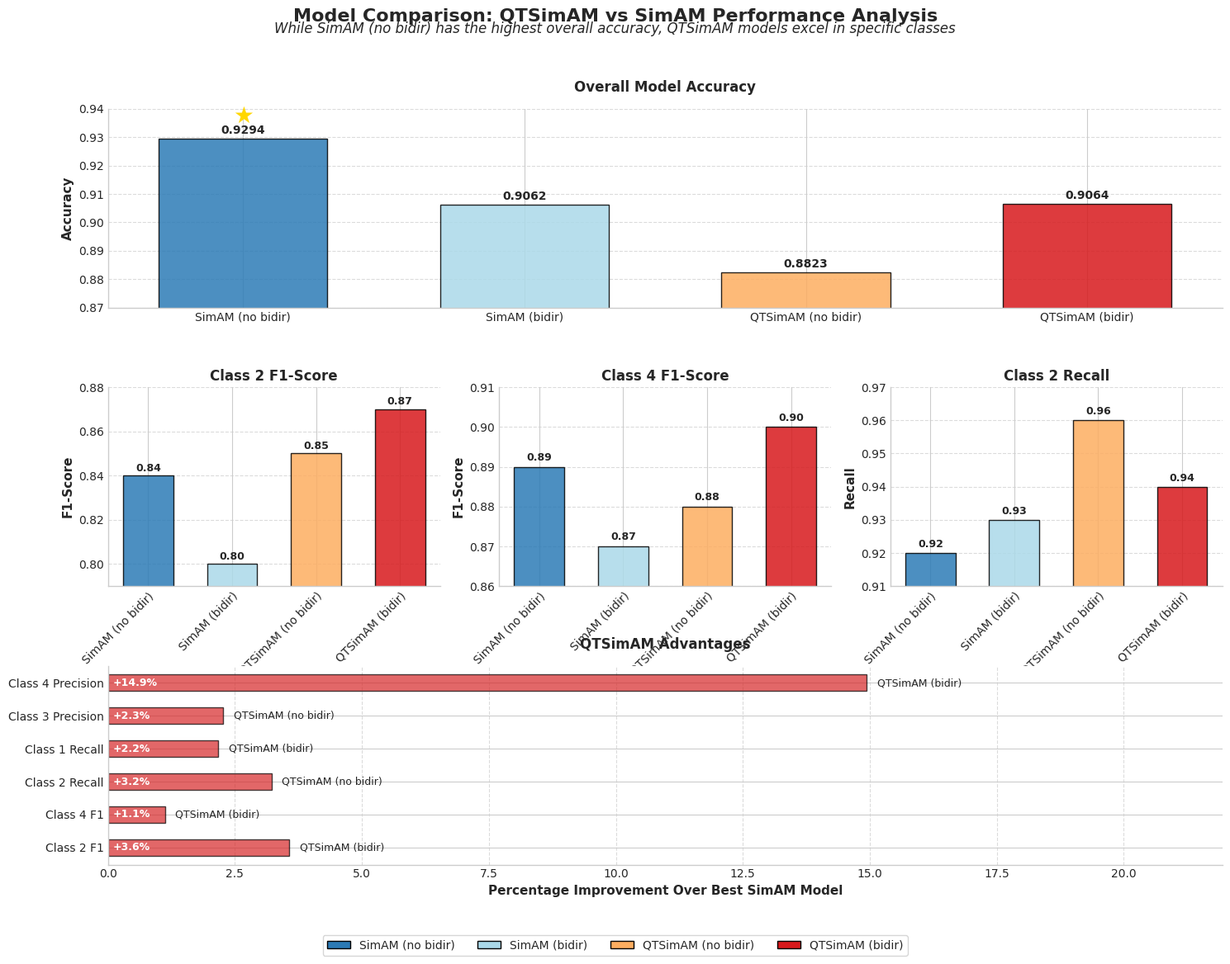

Source code (Python):
import matplotlib.pyplot as plt
import numpy as np
import matplotlib as mpl
from matplotlib.gridspec import GridSpec
from matplotlib.patches import Patch

# Set professional style
plt.style.use('seaborn-v0_8-whitegrid')
mpl.rcParams['font.family'] = 'sans-serif'
mpl.rcParams['font.sans-serif'] = ['Arial', 'DejaVu Sans', 'Liberation Sans']
mpl.rcParams['axes.labelsize'] = 11
mpl.rcParams['axes.titlesize'] = 12
mpl.rcParams['xtick.labelsize'] = 10
mpl.rcParams['ytick.labelsize'] = 10
mpl.rcParams['legend.fontsize'] = 10
mpl.rcParams['figure.titlesize'] = 14

# Define model names and colors
MODEL_NAMES = [
    'SimAM (no bidir)',
    'SimAM (bidir)',
    'QTSimAM (no bidir)',
    'QTSimAM (bidir)'
]

# Professional color palette
COLORS = ['#2c7bb6', '#abd9e9', '#fdae61', '#d7191c']

# Data from the classification reports
accuracies = [0.9294, 0.9062, 0.8823, 0.9064]

# F1-scores by class for each model
f1_scores = [
    [0.96, 0.80, 0.84, 0.92, 0.89],  # SimAM (no bidir)
    [0.95, 0.75, 0.80, 0.89, 0.87],  # SimAM (bidir)
    [0.93, 0.70, 0.85, 0.91, 0.88],  # QTSimAM (no bidir)
    [0.95, 0.75, 0.87, 0.92, 0.90]   # QTSimAM (bidir)
]

# Recall values by class for each model
recall_values = [
    [0.93, 0.92, 0.92, 0.97, 0.91],  # SimAM (no bidir)
    [0.91, 0.89, 0.93, 0.94, 0.91],  # SimAM (bidir)
    [0.87, 0.92, 0.96, 0.91, 0.86],  # QTSimAM (no bidir)
    [0.90, 0.94, 0.94, 0.94, 0.82]   # QTSimAM (bidir)
]

# Precision values by class for each model
precision_values = [
    [1.00, 0.71, 0.77, 0.88, 0.87],  # SimAM (no bidir)
    [1.00, 0.64, 0.70, 0.84, 0.83],  # SimAM (bidir)
    [1.00, 0.57, 0.77, 0.90, 0.90],  # QTSimAM (no bidir)
    [1.00, 0.63, 0.80, 0.90, 1.00]   # QTSimAM (bidir)
]

# Create the figure with custom layout
fig = plt.figure(figsize=(15, 12), dpi=300)
gs = GridSpec(3, 3, figure=fig, height_ratios=[1, 1, 1])

# Plot 1: Overall Accuracy Bar Chart
ax1 = fig.add_subplot(gs[0, :])

# Create bars with custom appearance
bars = ax1.bar(
    MODEL_NAMES, 
    accuracies, 
    color=COLORS, 
    edgecolor='black', 
    linewidth=1,
    alpha=0.85,
    width=0.6
)

# Customize the appearance
ax1.set_title('Overall Model Accuracy', fontweight='bold', pad=15)
ax1.set_ylabel('Accuracy', fontweight='bold')
ax1.set_ylim(0.87, 0.94)  # Focused range to highlight differences
ax1.grid(axis='y', linestyle='--', alpha=0.7)
ax1.spines['top'].set_visible(False)
ax1.spines['right'].set_visible(False)

# Add value labels on top of bars
for bar in bars:
    height = bar.get_height()
    ax1.text(
        bar.get_x() + bar.get_width()/2, 
        height + 0.001,
        f'{height:.4f}', 
        ha='center', 
        va='bottom', 
        fontsize=10,
        fontweight='bold'
    )

# Highlight best model with a star
best_model_idx = np.argmax(accuracies)
ax1.text(
    best_model_idx,
    accuracies[best_model_idx] + 0.004,
    '★',
    ha='center',
    va='bottom',
    fontsize=20,
    color='gold'
)

# Plot 2: Class 2 F1-scores (where QTSimAM has an advantage)
ax2 = fig.add_subplot(gs[1, 0])

# Extract Class 2 F1-scores and create a focused bar chart
class_2_f1 = [model_scores[2] for model_scores in f1_scores]

bars2 = ax2.bar(
    MODEL_NAMES, 
    class_2_f1, 
    color=COLORS, 
    edgecolor='black', 
    linewidth=1,
    alpha=0.85,
    width=0.6
)

# Highlight QTSimAM advantage
ax2.set_title('Class 2 F1-Score', fontweight='bold')
ax2.set_ylabel('F1-Score', fontweight='bold')
ax2.set_ylim(0.79, 0.88)  # Focused range
ax2.grid(axis='y', linestyle='--', alpha=0.7)
ax2.spines['top'].set_visible(False)
ax2.spines['right'].set_visible(False)

# Rotate x-labels for better fit
plt.setp(ax2.get_xticklabels(), rotation=45, ha='right', rotation_mode='anchor')

# Add value labels
for bar in bars2:
    height = bar.get_height()
    ax2.text(
        bar.get_x() + bar.get_width()/2, 
        height + 0.001,
        f'{height:.2f}', 
        ha='center', 
        va='bottom', 
        fontsize=9,
        fontweight='bold'
    )

# Plot 3: Class 4 F1-scores (where QTSimAM has an advantage)
ax3 = fig.add_subplot(gs[1, 1])

# Extract Class 4 F1-scores
class_4_f1 = [model_scores[4] for model_scores in f1_scores]

bars3 = ax3.bar(
    MODEL_NAMES, 
    class_4_f1, 
    color=COLORS, 
    edgecolor='black', 
    linewidth=1,
    alpha=0.85,
    width=0.6
)

ax3.set_title('Class 4 F1-Score', fontweight='bold')
ax3.set_ylabel('F1-Score', fontweight='bold')
ax3.set_ylim(0.86, 0.91)  # Focused range
ax3.grid(axis='y', linestyle='--', alpha=0.7)
ax3.spines['top'].set_visible(False)
ax3.spines['right'].set_visible(False)

# Rotate x-labels for better fit
plt.setp(ax3.get_xticklabels(), rotation=45, ha='right', rotation_mode='anchor')

# Add value labels
for bar in bars3:
    height = bar.get_height()
    ax3.text(
        bar.get_x() + bar.get_width()/2, 
        height + 0.001,
        f'{height:.2f}', 
        ha='center', 
        va='bottom', 
        fontsize=9,
        fontweight='bold'
    )

# Plot 4: Class 2 Recall (where QTSimAM no bidir has an advantage)
ax4 = fig.add_subplot(gs[1, 2])

# Extract Class 2 Recall values
class_2_recall = [model_recall[2] for model_recall in recall_values]

bars4 = ax4.bar(
    MODEL_NAMES, 
    class_2_recall, 
    color=COLORS, 
    edgecolor='black', 
    linewidth=1,
    alpha=0.85,
    width=0.6
)

ax4.set_title('Class 2 Recall', fontweight='bold')
ax4.set_ylabel('Recall', fontweight='bold')
ax4.set_ylim(0.91, 0.97)  # Focused range
ax4.grid(axis='y', linestyle='--', alpha=0.7)
ax4.spines['top'].set_visible(False)
ax4.spines['right'].set_visible(False)

# Rotate x-labels for better fit
plt.setp(ax4.get_xticklabels(), rotation=45, ha='right', rotation_mode='anchor')

# Add value labels
for bar in bars4:
    height = bar.get_height()
    ax4.text(
        bar.get_x() + bar.get_width()/2, 
        height + 0.001,
        f'{height:.2f}', 
        ha='center', 
        va='bottom', 
        fontsize=9,
        fontweight='bold'
    )

# Plot 5: Comparative Advantages Grid - Highlight where QTSimAM excels
ax5 = fig.add_subplot(gs[2, :])

# Create a table-like visualization showing advantages
# We'll highlight metrics where QTSimAM models outperform SimAM models

# Categories where QTSimAM has advantages
categories = [
    "Class 2 F1", 
    "Class 4 F1", 
    "Class 2 Recall", 
    "Class 1 Recall",
    "Class 3 Precision",
    "Class 4 Precision"
]

# Create advantage data as percentage improvements
advantages = [
    # QTSimAM (bidir) vs Best SimAM for Class 2 F1
    ((f1_scores[3][2] / max(f1_scores[0][2], f1_scores[1][2])) - 1) * 100,
    
    # QTSimAM (bidir) vs Best SimAM for Class 4 F1
    ((f1_scores[3][4] / max(f1_scores[0][4], f1_scores[1][4])) - 1) * 100,
    
    # QTSimAM (no bidir) vs Best SimAM for Class 2 Recall
    ((recall_values[2][2] / max(recall_values[0][2], recall_values[1][2])) - 1) * 100,
    
    # QTSimAM (bidir) vs Best SimAM for Class 1 Recall
    ((recall_values[3][1] / max(recall_values[0][1], recall_values[1][1])) - 1) * 100,
    
    # QTSimAM (no bidir) vs Best SimAM for Class 3 Precision
    ((precision_values[2][3] / max(precision_values[0][3], precision_values[1][3])) - 1) * 100,
    
    # QTSimAM (bidir) vs Best SimAM for Class 4 Precision
    ((precision_values[3][4] / max(precision_values[0][4], precision_values[1][4])) - 1) * 100
]

# QTSimAM models that have these advantages
models = [
    "QTSimAM (bidir)",
    "QTSimAM (bidir)",
    "QTSimAM (no bidir)",
    "QTSimAM (bidir)",
    "QTSimAM (no bidir)",
    "QTSimAM (bidir)"
]

# Create horizontal bar chart with percentage improvements
y_pos = np.arange(len(categories))
bars5 = ax5.barh(
    y_pos,
    advantages,
    color='#d62728',  # Red color for emphasis
    alpha=0.7,
    edgecolor='black',
    linewidth=1,
    height=0.5
)

# Add labels for each bar showing which QTSimAM model has this advantage
for i, (model, adv) in enumerate(zip(models, advantages)):
    ax5.text(
        adv + 0.2, 
        i, 
        f"{model}", 
        va='center',
        fontsize=9
    )
    
    # Add percentage at the end of each bar
    ax5.text(
        0.1,  # Place inside bar
        i,
        f"+{adv:.1f}%", 
        va='center',
        ha='left',
        fontsize=9,
        fontweight='bold',
        color='white'
    )

ax5.set_yticks(y_pos)
ax5.set_yticklabels(categories)
ax5.set_xlabel('Percentage Improvement Over Best SimAM Model', fontweight='bold')
ax5.set_title('QTSimAM Advantages', fontweight='bold', pad=15)
ax5.set_xlim(0, max(advantages) + 7)  # Add some padding
ax5.grid(axis='x', linestyle='--', alpha=0.7)
ax5.spines['top'].set_visible(False)
ax5.spines['right'].set_visible(False)

# Add a custom legend to explain the visualization
legend_elements = [
    Patch(facecolor=COLORS[0], edgecolor='black', label='SimAM (no bidir)'),
    Patch(facecolor=COLORS[1], edgecolor='black', label='SimAM (bidir)'),
    Patch(facecolor=COLORS[2], edgecolor='black', label='QTSimAM (no bidir)'),
    Patch(facecolor=COLORS[3], edgecolor='black', label='QTSimAM (bidir)'),
]

fig.legend(
    handles=legend_elements,
    loc='upper center',
    bbox_to_anchor=(0.5, 0.05),
    ncol=4,
    frameon=True
)

# Title for the entire figure
fig.suptitle(
    'Model Comparison: QTSimAM vs SimAM Performance Analysis',
    fontsize=16,
    fontweight='bold',
    y=0.98
)

# Add a subtitle explaining the key takeaway
plt.figtext(
    0.5, 0.955, 
    'While SimAM (no bidir) has the highest overall accuracy, QTSimAM models excel in specific classes',
    ha='center',
    fontsize=12,
    style='italic'
)

# Adjust spacing
plt.tight_layout(rect=[0, 0.07, 1, 0.95])
plt.subplots_adjust(hspace=0.4)

# Save the figure
plt.savefig('qtsimam_advantages.png', dpi=300, bbox_inches='tight')

print("Visualization saved as 'qtsimam_advantages.png'")
